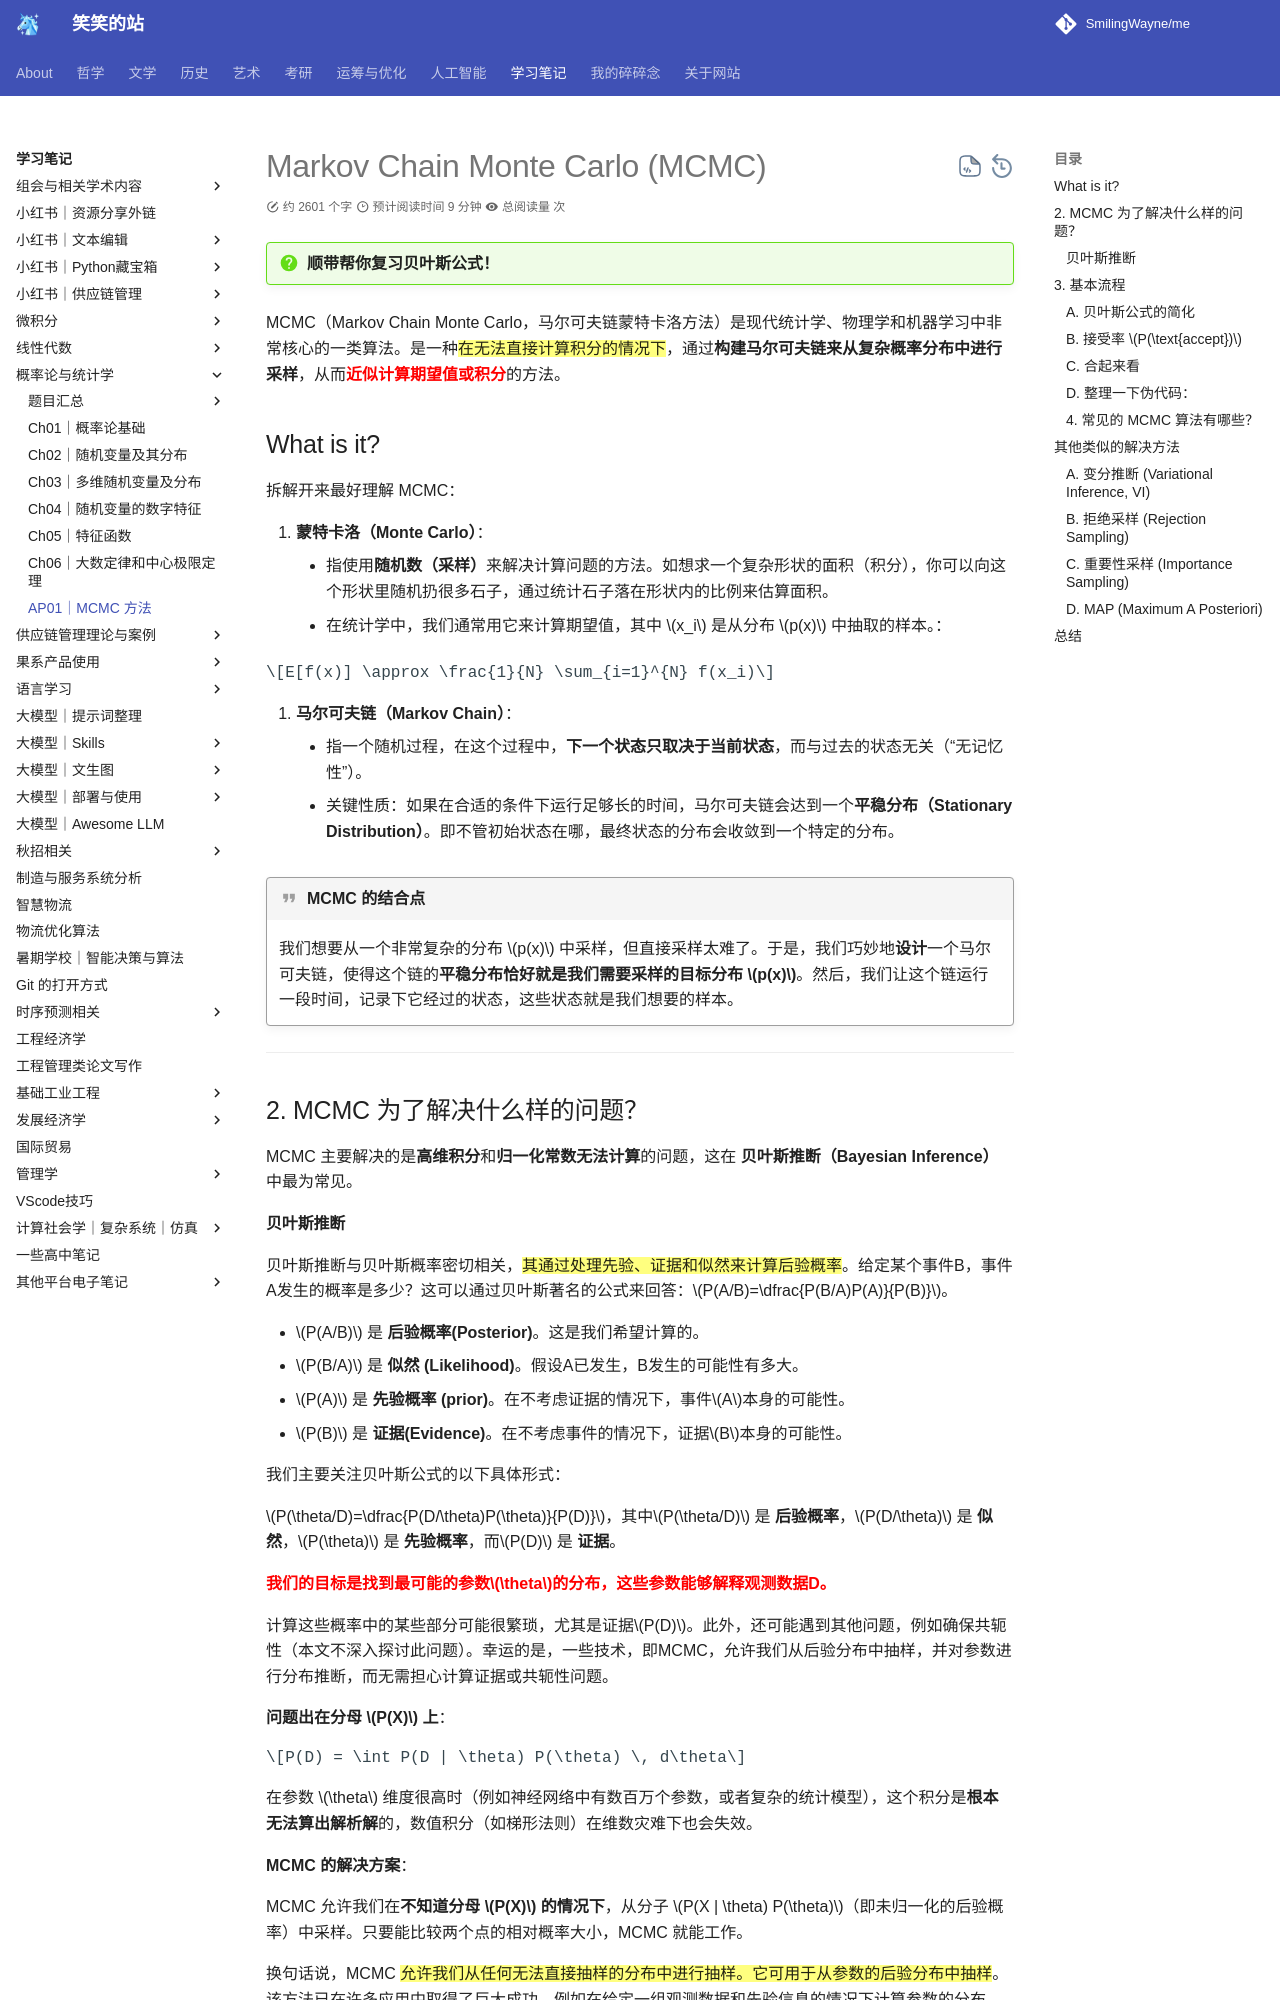

repository: SmilingWayne/me · page: Study/Statistics/MCMC/index.html · generator: mkdocs

# Markov Chain Monte Carlo (MCMC)

!!! question "顺带帮你复习贝叶斯公式！"

MCMC（Markov Chain Monte Carlo，马尔可夫链蒙特卡洛方法）是现代统计学、物理学和机器学习中非常核心的一类算法。是一种==在无法直接计算积分的情况下==，通过**构建马尔可夫链来从复杂概率分布中进行采样**，从而<span style="color:red;font-weight:bold">近似计算期望值或积分</span>的方法。

## What is it?

拆解开来最好理解 MCMC：

1.  **蒙特卡洛（Monte Carlo）**：
    *   指使用**随机数（采样）**来解决计算问题的方法。如想求一个复杂形状的面积（积分），你可以向这个形状里随机扔很多石子，通过统计石子落在形状内的比例来估算面积。
    *   在统计学中，我们通常用它来计算期望值，其中 $x_i$ 是从分布 $p(x)$ 中抽取的样本。：

$$E[f(x)] \approx \frac{1}{N} \sum_{i=1}^{N} f(x_i)$$ 



1.  **马尔可夫链（Markov Chain）**：
    *   指一个随机过程，在这个过程中，**下一个状态只取决于当前状态**，而与过去的状态无关（“无记忆性”）。
    *   关键性质：如果在合适的条件下运行足够长的时间，马尔可夫链会达到一个**平稳分布（Stationary Distribution）**。即不管初始状态在哪，最终状态的分布会收敛到一个特定的分布。

!!! quote "MCMC 的结合点"
    我们想要从一个非常复杂的分布 $p(x)$ 中采样，但直接采样太难了。于是，我们巧妙地**设计**一个马尔可夫链，使得这个链的**平稳分布恰好就是我们需要采样的目标分布 $p(x)$**。然后，我们让这个链运行一段时间，记录下它经过的状态，这些状态就是我们想要的样本。

---

## 2. MCMC 为了解决什么样的问题？

MCMC 主要解决的是**高维积分**和**归一化常数无法计算**的问题，这在 **贝叶斯推断（Bayesian Inference）** 中最为常见。

#### 贝叶斯推断

贝叶斯推断与贝叶斯概率密切相关，==其通过处理先验、证据和似然来计算后验概率==。给定某个事件B，事件A发生的概率是多少？这可以通过贝叶斯著名的公式来回答：$P(A/B)=\dfrac{P(B/A)P(A)}{P(B)}$。

* $P(A/B)$ 是 **后验概率(Posterior)**。这是我们希望计算的。
* $P(B/A)$ 是 **似然 (Likelihood)**。假设A已发生，B发生的可能性有多大。
* $P(A)$ 是 **先验概率 (prior)**。在不考虑证据的情况下，事件$A$本身的可能性。
* $P(B)$ 是 **证据(Evidence)**。在不考虑事件的情况下，证据$B$本身的可能性。

我们主要关注贝叶斯公式的以下具体形式：

$P(\theta/D)=\dfrac{P(D/\theta)P(\theta)}{P(D)}$，其中$P(\theta/D)$ 是 **后验概率**，$P(D/\theta)$ 是 **似然**，$P(\theta)$ 是 **先验概率**，而$P(D)$ 是 **证据**。

<span style="color:red;font-weight:bold">我们的目标是找到最可能的参数$\theta$的分布，这些参数能够解释观测数据D。</span>

计算这些概率中的某些部分可能很繁琐，尤其是证据$P(D)$。此外，还可能遇到其他问题，例如确保共轭性（本文不深入探讨此问题）。幸运的是，一些技术，即MCMC，允许我们从后验分布中抽样，并对参数进行分布推断，而无需担心计算证据或共轭性问题。

**问题出在分母 $P(X)$ 上**：

$$P(D) = \int P(D | \theta) P(\theta) \, d\theta$$

在参数 $\theta$ 维度很高时（例如神经网络中有数百万个参数，或者复杂的统计模型），这个积分是**根本无法算出解析解**的，数值积分（如梯形法则）在维数灾难下也会失效。

**MCMC 的解决方案**：

MCMC 允许我们在**不知道分母 $P(X)$ 的情况下**，从分子 $P(X | \theta) P(\theta)$（即未归一化的后验概率）中采样。只要能比较两个点的相对概率大小，MCMC 就能工作。

换句话说，MCMC ==允许我们从任何无法直接抽样的分布中进行抽样。它可用于从参数的后验分布中抽样==。该方法已在许多应用中取得了巨大成功，例如在给定一组观测数据和先验信息的情况下计算参数的分布，以及在物理学和数字通信中计算高维积分。

总而言之：**在给定一组观测数据和一个先验信息的情况下，它可以用于计算参数的分布。**

---
